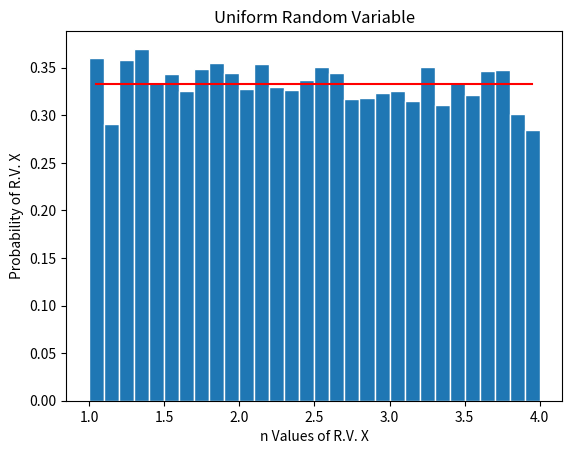

Here is the Python script that generated this plot:
# [redacted]
# [redacted]
# 3/28/19

import numpy as np
import matplotlib
import matplotlib.pyplot as plt

# (P1.1). a=1.0 ; b=4.0;
a = 1
b = 4
n = 10000
x = np.random.uniform(a, b, n)  # Generate n values of R.V. X

# Create bins and histogram
nbins = 30  # number of bars
bins = [float(x) for x in np.linspace(a, b, nbins + 1)]
print(bins)
h1, bin_edges = np.histogram(x, bins, density=True)
be1 = bin_edges[0:np.size(bin_edges) - 1]
be2 = bin_edges[1:np.size(bin_edges)]
b1 = (be1 + be2) / 2    # Get start and end of x-axis
print(b1)
barwidth = b1[1] - b1[0]
plt.close('all')
# Plot bar graph
fig1 = plt.figure(1)
plt.bar(b1, h1, width=barwidth, edgecolor='w')  # plot bar graph
plt.title("Uniform Random Variable")
plt.xlabel("n Values of R.V. X")
plt.ylabel("Probability of R.V. X")

# Get Probability Density Function for R.V. X
def UnifPDF(a, b, x):
    f = (1 / abs(b-a)) * np.ones(np.size(x))        # Get an array of the PDF for plotting.
    return f


f = UnifPDF(a, b, b1)
plt.plot(b1, f, 'r')    # plot PDF line

# Experimental Measurements
mu_x = np.mean(x)
sig_x = np.std(x)
print("Experimental Measurements:")
print("mu = " + str(mu_x))
print("sig = " + str(sig_x) + "\n")

# Theoretical Calculations
mu_x = (a + b) / 2
sig_x = (b - a) ** 2 / 12
print("Theoretical Calculations:")
print("mu = " + str(mu_x))
print("sig = " + str(sig_x) + "\n")

print("PDF: " + str(f[0]))
plt.show()
